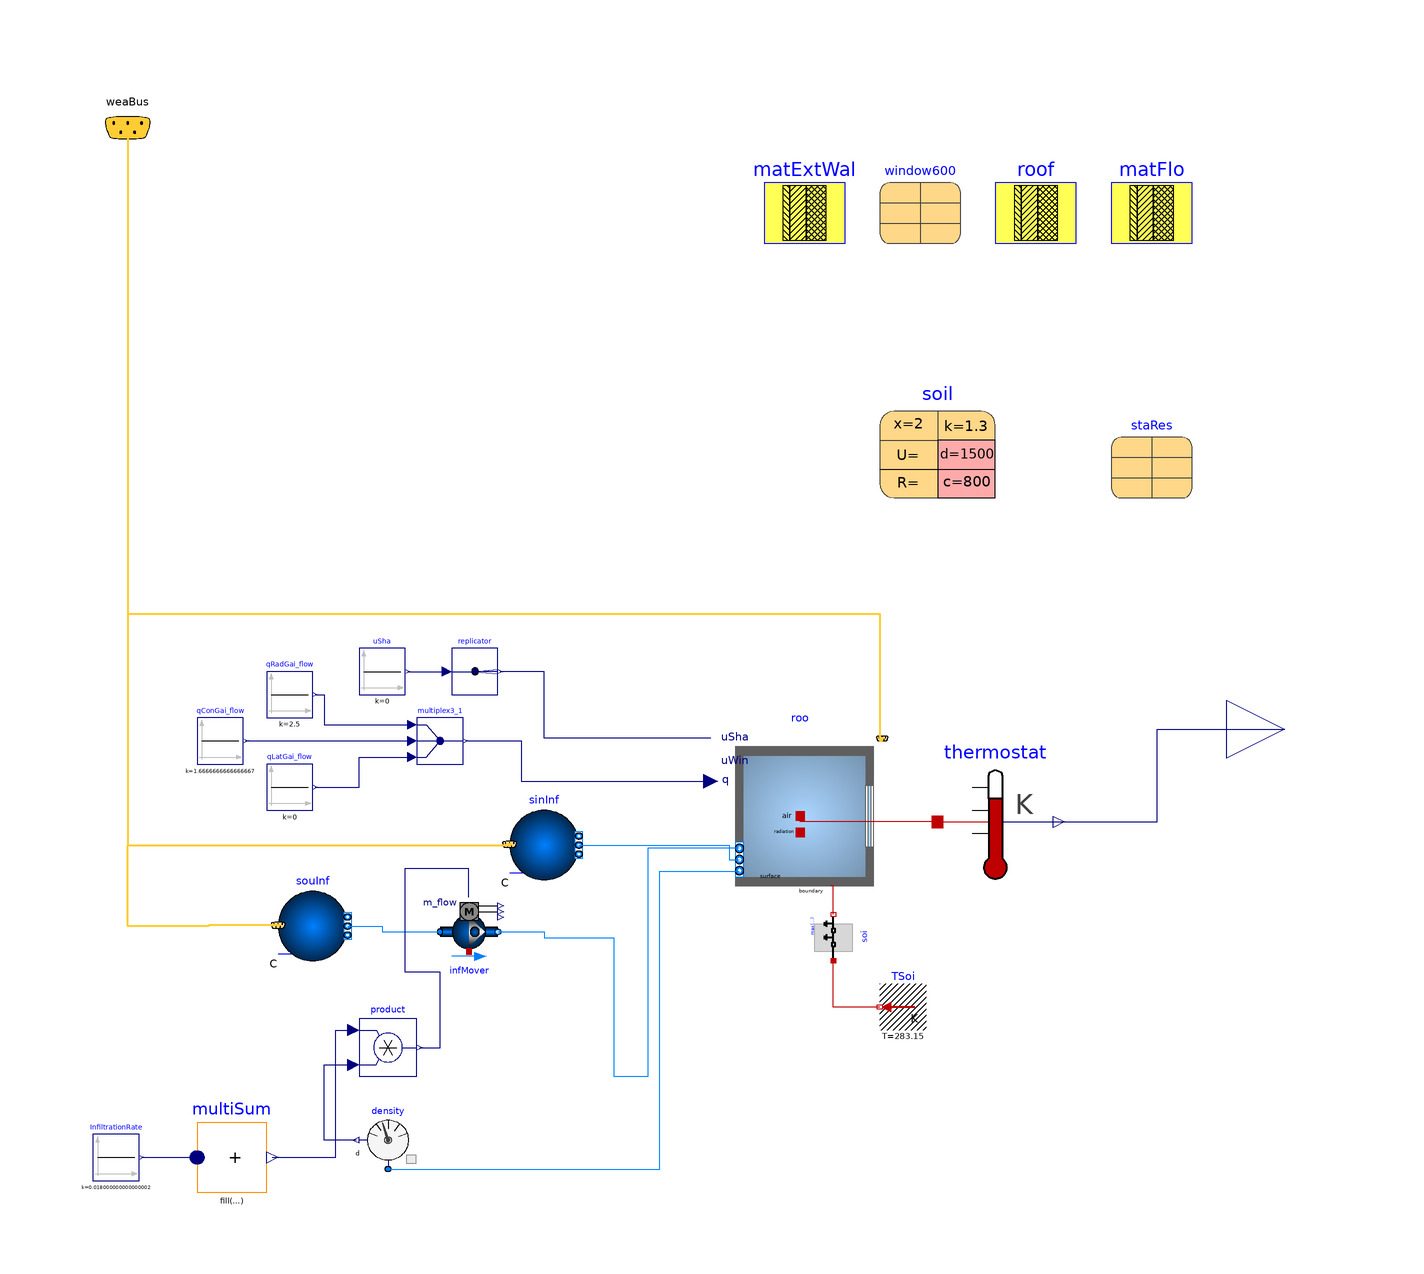

The Modelica model whose source follows is shown above as a component diagram (icons at their Placement, wires along their Line points).

model Case600FF
      "Basic test with light-weight construction and free floating temperature"
      package MediumA = Buildings.Media.Air "Medium model";
      parameter Modelica.SIunits.Angle lat "Building latitude";
      parameter Modelica.SIunits.Angle S_=
        Buildings.Types.Azimuth.S "Azimuth for south walls";
      parameter Modelica.SIunits.Angle E_=
        Buildings.Types.Azimuth.E "Azimuth for east walls";
      parameter Modelica.SIunits.Angle W_=
        Buildings.Types.Azimuth.W "Azimuth for west walls";
      parameter Modelica.SIunits.Angle N_=
        Buildings.Types.Azimuth.N "Azimuth for north walls";
      parameter Modelica.SIunits.Angle C_=
        Buildings.Types.Tilt.Ceiling "Tilt for ceiling";
      parameter Modelica.SIunits.Angle F_=
        Buildings.Types.Tilt.Floor "Tilt for floor";
      parameter Modelica.SIunits.Angle Z_=
        Buildings.Types.Tilt.Wall "Tilt for wall";
      parameter Integer nConExtWin = 1 "Number of constructions with a window";
      parameter Integer nConBou = 1
        "Number of surface that are connected to constructions that are modeled inside the room";
      parameter Buildings.HeatTransfer.Data.OpaqueConstructions.Generic matExtWal(
        nLay=3,
        absIR_a=0.9,
        absIR_b=0.9,
        absSol_a=0.6,
        absSol_b=0.6,
        material={Buildings.HeatTransfer.Data.Solids.Generic(
            x=0.009,
            k=0.140,
            c=0,
            d=0,
            nStaRef=Buildings.ThermalZones.Detailed.Validation.BESTEST.nStaRef),
                             Buildings.HeatTransfer.Data.Solids.Generic(
            x=0.066,
            k=0.040,
            c=840,
            d=12,
            nStaRef=Buildings.ThermalZones.Detailed.Validation.BESTEST.nStaRef),
                             Buildings.HeatTransfer.Data.Solids.Generic(
            x=0.012,
            k=0.160,
            c=840,
            d=950,
            nStaRef=Buildings.ThermalZones.Detailed.Validation.BESTEST.nStaRef)})
                               "Exterior wall"
        annotation (Placement(transformation(extent={{20,84},{34,98}})));
      parameter Buildings.HeatTransfer.Data.OpaqueConstructions.Generic
                                                              matFlo(final nLay=
               2,
        absIR_a=0.9,
        absIR_b=0.9,
        absSol_a=0.6,
        absSol_b=0.6,
        material={Buildings.HeatTransfer.Data.Solids.Generic(
            x=1.003,
            k=0.040,
            c=0,
            d=0,
            nStaRef=Buildings.ThermalZones.Detailed.Validation.BESTEST.nStaRef),
                             Buildings.HeatTransfer.Data.Solids.Generic(
            x=0.025,
            k=0.140,
            c=1200,
            d=650,
            nStaRef=Buildings.ThermalZones.Detailed.Validation.BESTEST.nStaRef)})
                               "Floor"
        annotation (Placement(transformation(extent={{80,84},{94,98}})));
       parameter Buildings.HeatTransfer.Data.Solids.Generic soil(
        x=2,
        k=1.3,
        c=800,
        d=1500) "Soil properties"
        annotation (Placement(transformation(extent={{40,40},{60,60}})));

      Buildings.ThermalZones.Detailed.MixedAir roo(
        redeclare package Medium = MediumA,
        hRoo=2.7,
        nConExtWin=nConExtWin,
        nConBou=1,
        nPorts=3,
        energyDynamics=Modelica.Fluid.Types.Dynamics.FixedInitial,
        AFlo=48,
        datConBou(
          layers={matFlo},
          each A=48,
          each til=F_),
        datConExt(
          layers={roof,matExtWal,matExtWal,matExtWal},
          A={48,6*2.7,6*2.7,8*2.7},
          til={C_,Z_,Z_,Z_},
          azi={S_,W_,E_,N_}),
        nConExt=4,
        nConPar=0,
        nSurBou=0,
        datConExtWin(
          layers={matExtWal},
          A={8*2.7},
          glaSys={window600},
          wWin={2*3},
          hWin={2},
          fFra={0.001},
          til={Z_},
          azi={S_}),
        massDynamics=Modelica.Fluid.Types.Dynamics.SteadyState,
        lat=lat,
        intConMod=Buildings.HeatTransfer.Types.InteriorConvection.Temperature,
        extConMod=Buildings.HeatTransfer.Types.ExteriorConvection.TemperatureWind)
        "Room model for Case 600"
        annotation (Placement(transformation(extent={{12,-30},{42,0}})));
      Modelica.Blocks.Sources.Constant qConGai_flow(k=80/48) "Convective heat gain"
        annotation (Placement(transformation(extent={{-78,-6},{-70,2}})));
      Modelica.Blocks.Sources.Constant qRadGai_flow(k=120/48) "Radiative heat gain"
        annotation (Placement(transformation(extent={{-66,2},{-58,10}})));
      Modelica.Blocks.Routing.Multiplex3 multiplex3_1
        annotation (Placement(transformation(extent={{-40,-6},{-32,2}})));
      Modelica.Blocks.Sources.Constant qLatGai_flow(k=0) "Latent heat gain"
        annotation (Placement(transformation(extent={{-66,-14},{-58,-6}})));
      Modelica.Blocks.Sources.Constant uSha(k=0)
        "Control signal for the shading device"
        annotation (Placement(transformation(extent={{-50,6},{-42,14}})));
      Modelica.Blocks.Routing.Replicator replicator(nout=max(1,nConExtWin))
        annotation (Placement(transformation(extent={{-34,6},{-26,14}})));
      Modelica.Thermal.HeatTransfer.Sources.FixedTemperature TSoi[nConBou](each T=
            283.15) "Boundary condition for construction"
                                              annotation (Placement(transformation(
            extent={{0,0},{-8,8}},
            origin={48,-52})));
      parameter Buildings.HeatTransfer.Data.OpaqueConstructions.Generic roof(nLay=3,
        absIR_a=0.9,
        absIR_b=0.9,
        absSol_a=0.6,
        absSol_b=0.6,
        material={Buildings.HeatTransfer.Data.Solids.Generic(
            x=0.019,
            k=0.140,
            c=900,
            d=530,
            nStaRef=Buildings.ThermalZones.Detailed.Validation.BESTEST.nStaRef),
                             Buildings.HeatTransfer.Data.Solids.Generic(
            x=0.1118,
            k=0.040,
            c=840,
            d=12,
            nStaRef=Buildings.ThermalZones.Detailed.Validation.BESTEST.nStaRef),
                             Buildings.HeatTransfer.Data.Solids.Generic(
            x=0.010,
            k=0.160,
            c=840,
            d=950,
            nStaRef=Buildings.ThermalZones.Detailed.Validation.BESTEST.nStaRef)})
                               "Roof"
        annotation (Placement(transformation(extent={{60,84},{74,98}})));
      Buildings.ThermalZones.Detailed.Validation.BESTEST.Data.Win600
             window600(
        UFra=3,
        haveExteriorShade=false,
        haveInteriorShade=false) "Window"
        annotation (Placement(transformation(extent={{40,84},{54,98}})));
      Buildings.HeatTransfer.Conduction.SingleLayer soi(
        A=48,
        material=soil,
        steadyStateInitial=true,
        stateAtSurface_a=false,
        stateAtSurface_b=true,
        T_a_start=283.15,
        T_b_start=283.75) "2m deep soil (per definition on p.4 of ASHRAE 140-2007)"
        annotation (Placement(transformation(
            extent={{5,-5},{-3,3}},
            rotation=-90,
            origin={33,-35})));
      Buildings.Fluid.Sources.Outside sinInf(redeclare package Medium = MediumA,
          nPorts=1) "Sink model for air infiltration"
               annotation (Placement(transformation(extent={{-24,-26},{-12,-14}})));
      Modelica.Blocks.Sources.Constant InfiltrationRate(k=48*2.7*0.5/3600)
        "0.41 ACH adjusted for the altitude (0.5 at sea level)"
        annotation (Placement(transformation(extent={{-96,-78},{-88,-70}})));
      Modelica.Blocks.Math.Product product
        annotation (Placement(transformation(extent={{-50,-60},{-40,-50}})));
      Buildings.Fluid.Sensors.Density density(redeclare package Medium = MediumA)
        "Air density inside the building"
        annotation (Placement(transformation(extent={{-40,-76},{-50,-66}})));
      Buildings.BoundaryConditions.WeatherData.Bus weaBus
        annotation (Placement(transformation(extent={{-98,96},{-82,112}})));
      replaceable parameter
        Buildings.ThermalZones.Detailed.Validation.BESTEST.Data.StandardResultsFreeFloating
          staRes(
            minT( Min=-18.8+273.15, Max=-15.6+273.15, Mean=-17.6+273.15),
            maxT( Min=64.9+273.15,  Max=69.5+273.15,  Mean=66.2+273.15),
            meanT(Min=24.2+273.15,  Max=25.9+273.15,  Mean=25.1+273.15))
              constrainedby Modelica.Icons.Record
        "Reference results from ASHRAE/ANSI Standard 140"
        annotation (Placement(transformation(extent={{80,40},{94,54}})));
      Modelica.Blocks.Math.MultiSum multiSum(nu=1)
        annotation (Placement(transformation(extent={{-78,-80},{-66,-68}})));

      Modelica.Blocks.Interfaces.RealOutput zoneMeanAirTemperature
        "Zone mean air drybulb temperature"
        annotation (Placement(transformation(extent={{100,-10},{120,10}})));
      Modelica.Thermal.HeatTransfer.Sensors.TemperatureSensor thermostat
        annotation (Placement(transformation(extent={{50,-26},{70,-6}})));
      Buildings.Fluid.Sources.Outside souInf(redeclare package Medium = MediumA,
          nPorts=1) "Source model for air infiltration"
        annotation (Placement(transformation(extent={{-64,-40},{-52,-28}})));
      Buildings.Fluid.Movers.FlowControlled_m_flow infMover(
        redeclare package Medium = MediumA,
        m_flow_nominal=0.02,
        addPowerToMedium=false,
        dp_nominal=0,
        tau=1,
        energyDynamics=Modelica.Fluid.Types.Dynamics.DynamicFreeInitial)
                      "Prescribed infiltration mover"
        annotation (Placement(transformation(extent={{-36,-40},{-26,-30}})));
    equation
      connect(qRadGai_flow.y,multiplex3_1. u1[1])  annotation (Line(
          points={{-57.6,6},{-56,6},{-56,0.8},{-40.8,0.8}},
          color={0,0,127},
          smooth=Smooth.None));
      connect(qLatGai_flow.y,multiplex3_1. u3[1])  annotation (Line(
          points={{-57.6,-10},{-50,-10},{-50,-4.8},{-40.8,-4.8}},
          color={0,0,127},
          smooth=Smooth.None));
      connect(multiplex3_1.y, roo.qGai_flow) annotation (Line(
          points={{-31.6,-2},{-22,-2},{-22,-9},{10.8,-9}},
          color={0,0,127},
          smooth=Smooth.None));
      connect(roo.uSha, replicator.y) annotation (Line(
          points={{10.8,-1.5},{-18,-1.5},{-18,10},{-25.6,10}},
          color={0,0,127},
          smooth=Smooth.None));
      connect(qConGai_flow.y, multiplex3_1.u2[1]) annotation (Line(
          points={{-69.6,-2},{-40.8,-2}},
          color={0,0,127},
          smooth=Smooth.None));
      connect(uSha.y, replicator.u) annotation (Line(
          points={{-41.6,10},{-34.8,10}},
          color={0,0,127},
          smooth=Smooth.None));
      connect(density.port, roo.ports[1])  annotation (Line(
          points={{-45,-76},{2,-76},{2,-24.5},{15.75,-24.5}},
          color={0,127,255},
          smooth=Smooth.None));
      connect(density.d, product.u2) annotation (Line(
          points={{-50.5,-71},{-56,-71},{-56,-58},{-51,-58}},
          color={0,0,127},
          smooth=Smooth.None));
      connect(TSoi[1].port, soi.port_a) annotation (Line(
          points={{40,-48},{32,-48},{32,-40}},
          color={191,0,0},
          smooth=Smooth.None));
      connect(soi.port_b, roo.surf_conBou[1]) annotation (Line(
          points={{32,-32},{32,-27},{31.5,-27}},
          color={191,0,0},
          smooth=Smooth.None));
      connect(multiSum.y, product.u1) annotation (Line(
          points={{-64.98,-74},{-54,-74},{-54,-52},{-51,-52}},
          color={0,0,127},
          smooth=Smooth.None));
      connect(InfiltrationRate.y, multiSum.u[1]) annotation (Line(
          points={{-87.6,-74},{-78,-74}},
          color={0,0,127},
          smooth=Smooth.None));

      connect(sinInf.ports[1], roo.ports[2]) annotation (Line(points={{-12,-20},{14,
              -20},{14,-22.5},{15.75,-22.5}}, color={0,127,255}));
      connect(weaBus,sinInf. weaBus) annotation (Line(
          points={{-90,104},{-90,104},{-90,-20},{-24,-20},{-24,-19.88}},
          color={255,204,51},
          thickness=0.5), Text(
          string="%first",
          index=-1,
          extent={{-6,3},{-6,3}}));
      connect(weaBus, roo.weaBus) annotation (Line(
          points={{-90,104},{-90,104},{-90,20},{40,20},{40,-2},{40.425,-2},{40.425,-1.575}},
          color={255,204,51},
          thickness=0.5), Text(
          string="%first",
          index=-1,
          extent={{-6,3},{-6,3}}));

      connect(thermostat.T, zoneMeanAirTemperature) annotation (Line(points={{70,-16},
              {88,-16},{88,0},{110,0}}, color={0,0,127}));
      connect(thermostat.port, roo.heaPorAir) annotation (Line(points={{50,-16},{26.25,
              -16},{26.25,-15}}, color={191,0,0}));
      connect(souInf.weaBus, sinInf.weaBus) annotation (Line(
          points={{-64,-33.88},{-76,-33.88},{-76,-34},{-90,-34},{-90,-20},{-24,-20},
              {-24,-19.88}},
          color={255,204,51},
          thickness=0.5));
      connect(souInf.ports[1], infMover.port_a) annotation (Line(points={{-52,-34},{
              -46,-34},{-46,-35},{-36,-35}}, color={0,127,255}));
      connect(product.y, infMover.m_flow_in) annotation (Line(points={{-39.5,-55},{-36,
              -55},{-36,-42},{-42,-42},{-42,-24},{-31.1,-24},{-31.1,-29}}, color={0,
              0,127}));
      connect(infMover.port_b, roo.ports[3]) annotation (Line(points={{-26,-35},{-18,
              -35},{-18,-36},{-6,-36},{-6,-60},{0,-60},{0,-20.5},{15.75,-20.5}},
            color={0,127,255}));
      annotation (
    experiment(
          StopTime=3.1536e+07,
          Interval=3600,
          __Dymola_Algorithm="Radau"),
    __Dymola_Commands(file="modelica://Buildings/Resources/Scripts/Dymola/ThermalZones/Detailed/Validation/BESTEST/Case600FF.mos"
            "Simulate and plot"), Documentation(info="<html>
<p>
This model is used for the test case 600FF of the BESTEST validation suite.
Case 600FF is a light-weight building.
The room temperature is free floating.
</p>
</html>",     revisions="<html>
<ul>
<li>
October 29, 2016, by Michael Wetter:<br/>
Placed a capacity at the room-facing surface
to reduce the dimension of the nonlinear system of equations,
which generally decreases computing time.<br/>
Removed the pressure drop element which is not needed.<br/>
Linearized the radiative heat transfer, which is the default in
the library, and avoids a large nonlinear system of equations.<br/>
This is for
<a href=\"https://github.com/lbl-srg/modelica-buildings/issues/565\">issue 565</a>.
</li>
<li>
December 22, 2014 by Michael Wetter:<br/>
Removed <code>Modelica.Fluid.System</code>
to address issue
<a href=\"https://github.com/lbl-srg/modelica-buildings/issues/311\">#311</a>.
</li>
<li>
October 9, 2013, by Michael Wetter:<br/>
Implemented soil properties using a record so that <code>TSol</code> and
<code>TLiq</code> are assigned.
This avoids an error when the model is checked in the pedantic mode.
</li>
<li>
July 15, 2012, by Michael Wetter:<br/>
Added reference results.
Changed implementation to make this model the base class
for all BESTEST cases.
Added computation of hourly and annual averaged room air temperature.
<li>
October 6, 2011, by Michael Wetter:<br/>
First implementation.
</li>
</ul>
</html>"),
        Icon(graphics={
            Rectangle(
              extent={{-92,92},{92,-92}},
              pattern=LinePattern.None,
              lineColor={117,148,176},
              fillColor={170,213,255},
              fillPattern=FillPattern.Sphere),
            Rectangle(
              extent={{-100,-100},{100,100}},
              lineColor={95,95,95},
              fillColor={95,95,95},
              fillPattern=FillPattern.Solid),
            Rectangle(
              extent={{-92,92},{92,-92}},
              pattern=LinePattern.None,
              lineColor={117,148,176},
              fillColor={170,213,255},
              fillPattern=FillPattern.Sphere)}),
        __Dymola_experimentSetupOutput(events=false));
    end Case600FF;